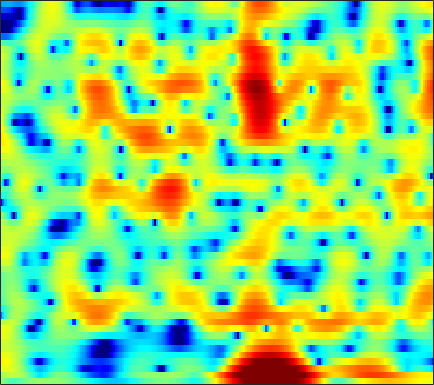

The table this chart was drawn from, first rows:
0.81877, 0.075206, -0.81762, -1.5223, -1.8979, -2.1697, -2.1695, -2.034, -1.7076, -1.3044, -0.88585, -0.58291, -0.22833, 0.070928, 0.26282, 0.48363, 0.65578, 0.75755, 0.82545, 0.85035, 0.86044, 0.86619, 0.86075, 0.84611
1.126, 1.64, 2.152, 2.485, 2.633, 2.714, 2.667, 2.551, 2.278, 1.867, 1.3, 0.755, -0.1315, -1.208, -2.155, -3.583, -5.061, -5.973, -6.521, -6.083, -5.014, -4.092, -2.931, -1.972
4.24, 4.327, 4.348, 4.255, 4.097, 3.768, 3.3, 2.853, 2.126, 1.242, 0.1918, -0.6915, -1.994, -3.416, -4.541, -6.034, -7.366, -8.075, -8.453, -8.178, -7.417, -6.711, -5.75, -4.881
5.722, 5.552, 5.261, 4.883, 4.531, 3.953, 3.243, 2.615, 1.628, 0.4527, -0.919, -2.091, -3.883, -5.998, -7.871, -10.91, -14.81, -18.17, -19.28, -15.61, -12.26, -10.35, -8.366, -6.871
4.294, 4.324, 4.256, 4.067, 3.848, 3.447, 2.942, 2.488, 1.775, 0.944, 0.005058, -0.7585, -1.836, -2.948, -3.78, -4.809, -5.641, -6.071, -6.317, -6.175, -5.765, -5.356, -4.767, -4.213
2.814, 2.961, 3.025, 2.956, 2.832, 2.559, 2.2, 1.885, 1.401, 0.8677, 0.3, -0.1324, -0.695, -1.214, -1.567, -1.965, -2.276, -2.443, -2.584, -2.63, -2.606, -2.551, -2.439, -2.319
3.241, 3.237, 3.135, 2.918, 2.686, 2.277, 1.77, 1.348, 0.7341, 0.0822, -0.5862, -1.074, -1.675, -2.185, -2.487, -2.75, -2.862, -2.853, -2.734, -2.529, -2.267, -2.057, -1.774, -1.512
4.354, 4.23, 3.966, 3.58, 3.205, 2.564, 1.746, 1.009, -0.1369, -1.449, -2.917, -4.08, -5.613, -6.873, -7.446, -7.563, -7.036, -6.394, -5.388, -4.352, -3.358, -2.675, -1.842, -1.135
4.468, 4.43, 4.288, 3.977, 3.639, 3.02, 2.121, 1.23, -0.2944, -2.283, -4.882, -7.394, -11.97, -19.54, -27.64, -18.91, -14.28, -12.1, -9.74, -7.59, -5.53, -4.104, -2.439, -1.079
1.495, 1.864, 2.381, 2.786, 2.956, 2.986, 2.727, 2.304, 1.412, 0.1384, -1.457, -2.845, -4.862, -7.023, -8.719, -11.28, -15.19, -21.01, -25.01, -13.15, -7.83, -5.11, -2.419, -0.4538
-10.91, -6.897, -3.381, -1.101, 0.03742, 1.031, 1.575, 1.764, 1.719, 1.355, 0.7353, 0.1382, -0.7573, -1.747, -2.507, -3.519, -4.339, -4.701, -4.728, -4.255, -3.373, -2.558, -1.415, -0.2999
-5.63, -4.527, -2.954, -1.443, -0.4487, 0.5491, 1.193, 1.5, 1.689, 1.664, 1.431, 1.151, 0.6656, 0.1034, -0.3655, -1.015, -1.669, -2.148, -2.736, -3.267, -3.695, -3.858, -3.801, -3.256
-2.638, -1.737, -0.6301, 0.2732, 0.8424, 1.485, 1.933, 2.099, 2.128, 1.996, 1.71, 1.411, 0.8929, 0.2883, -0.1931, -0.8719, -1.648, -2.33, -3.419, -4.874, -7.013, -9.524, -15.67, -22.86
-2.019, -1.115, -0.08053, 0.7301, 1.124, 1.443, 1.563, 1.511, 1.237, 0.7257, 0.01232, -0.6289, -1.591, -2.578, -3.231, -3.888, -4.242, -4.341, -4.417, -4.491, -4.664, -4.776, -4.677, -4.058
-1.447, -0.7556, -0.04095, 0.4908, 0.7592, 0.8747, 0.7198, 0.4403, -0.1672, -1.145, -2.531, -3.897, -6.284, -9.674, -13.14, -16.89, -13.37, -10.21, -7.195, -5.082, -3.482, -2.49, -1.318, -0.2103
-1.53, -0.9074, -0.2805, 0.08503, 0.2394, 0.2694, 0.05158, -0.2756, -0.9261, -1.808, -2.96, -4.01, -5.623, -7.346, -8.498, -9.203, -8.481, -7.341, -5.621, -3.974, -2.505, -1.512, -0.3279, 0.736
-1.367, -0.789, -0.2124, 0.1049, 0.1552, 0.0439, -0.2404, -0.5817, -1.164, -1.815, -2.514, -3.042, -3.674, -4.158, -4.384, -4.474, -4.261, -3.928, -3.326, -2.577, -1.74, -1.085, -0.1918, 0.6819
0.4312, 0.8557, 1.157, 1.227, 1.077, 0.6219, -0.04627, -0.6676, -1.611, -2.598, -3.442, -3.927, -4.325, -4.451, -4.416, -4.279, -4.099, -3.932, -3.631, -3.205, -2.597, -2.035, -1.114, -0.1035
3.271, 3.492, 3.497, 3.172, 2.735, 1.806, 0.4146, -0.9446, -3.304, -6.378, -9.732, -11.02, -9.796, -7.817, -6.726, -5.892, -5.75, -6.032, -6.776, -7.68, -7.863, -6.993, -4.906, -2.613
4.577, 4.678, 4.604, 4.197, 3.701, 2.741, 1.35, -0.009867, -2.287, -5.127, -8.011, -9.091, -8.359, -6.86, -6.067, -5.665, -5.997, -6.799, -8.819, -12.25, -15.76, -13.71, -8.699, -5.04
3.812, 3.962, 4.008, 3.855, 3.574, 3.04, 2.319, 1.664, 0.7165, -0.2604, -1.136, -1.659, -2.175, -2.542, -2.799, -3.209, -3.73, -4.203, -4.883, -5.465, -5.713, -5.574, -5.056, -4.27
2.796, 3.101, 3.321, 3.407, 3.354, 3.157, 2.865, 2.575, 2.128, 1.654, 1.15, 0.7685, 0.2555, -0.2865, -0.7094, -1.31, -1.982, -2.507, -3.211, -3.899, -4.556, -4.966, -5.404, -5.682
2.387, 2.721, 2.986, 3.09, 3.123, 3.075, 2.966, 2.864, 2.676, 2.46, 2.188, 1.938, 1.539, 1.042, 0.5946, -0.1053, -0.9573, -1.693, -2.824, -4.119, -5.582, -6.781, -8.395, -9.877
2.674, 2.683, 2.638, 2.493, 2.375, 2.274, 2.231, 2.264, 2.379, 2.492, 2.583, 2.591, 2.481, 2.213, 1.873, 1.214, 0.3154, -0.5731, -2.059, -3.963, -6.372, -8.658, -12.56, -18.04
2.806, 2.249, 1.422, 0.5091, -0.2248, -0.9174, -1.01, -0.6242, 0.3573, 1.446, 2.416, 2.984, 3.474, 3.665, 3.605, 3.237, 2.563, 1.825, 0.5364, -1.175, -3.311, -5.286, -8.419, -11.87
0.6738, -0.2017, -1.767, -3.892, -6.435, -12.65, -21.31, -10.74, -4.574, -1.054, 1.234, 2.413, 3.495, 4.11, 4.324, 4.323, 3.999, 3.594, 2.817, 1.798, 0.583, -0.426, -1.851, -3.318
-5.3, -5.281, -5.249, -5.372, -5.533, -5.817, -5.33, -4.399, -2.632, -0.8385, 0.6683, 1.563, 2.435, 2.979, 3.194, 3.271, 3.137, 2.923, 2.517, 2.032, 1.443, 0.9877, 0.3631, -0.2552
-16.53, -11.24, -7.427, -5.308, -4.154, -2.931, -1.881, -1.117, -0.1984, 0.6665, 1.325, 1.711, 2.023, 2.114, 2.05, 1.81, 1.503, 1.244, 0.9606, 0.7508, 0.6245, 0.5567, 0.4804, 0.4143
-4.785, -4.414, -3.68, -2.581, -1.839, -0.7337, 0.2227, 0.8893, 1.637, 2.174, 2.463, 2.489, 2.255, 1.673, 1.008, -0.1669, -1.485, -2.376, -2.96, -2.71, -1.872, -1.204, -0.4543, 0.07071
-1.528, -2.102, -2.465, -2.063, -1.3, -0.03046, 1.3, 2.151, 3.082, 3.643, 3.887, 3.777, 3.251, 2.171, 0.9454, -1.527, -5.557, -10.92, -28.43, -9.674, -4.851, -2.826, -1.216, -0.4328
-3.706, -7.157, -14.87, -12.21, -6.636, -2.268, 0.47, 1.919, 3.255, 4.097, 4.469, 4.494, 4.168, 3.474, 2.699, 1.41, -0.07593, -1.072, -1.837, -1.818, -1.334, -1.001, -0.825, -1.07
-1.769, -2.947, -3.867, -3.599, -2.593, -0.9632, 0.5653, 1.517, 2.477, 3.123, 3.443, 3.518, 3.399, 3.08, 2.714, 2.153, 1.532, 1.092, 0.5397, 0.06953, -0.3678, -0.7609, -1.435, -2.368
0.341, 0.2051, 0.2362, 0.378, 0.6387, 1.035, 1.488, 1.786, 2.109, 2.293, 2.347, 2.298, 2.13, 1.846, 1.588, 1.179, 0.7438, 0.3977, -0.07307, -0.5608, -1.075, -1.48, -2.082, -2.799
1.353, 1.617, 1.852, 2.031, 2.113, 2.196, 2.209, 2.163, 2.045, 1.834, 1.572, 1.314, 0.9341, 0.5096, 0.1949, -0.2584, -0.6903, -1.019, -1.423, -1.796, -2.16, -2.394, -2.684, -2.967
2.614, 2.995, 3.257, 3.36, 3.303, 3.12, 2.785, 2.467, 1.931, 1.322, 0.6221, 0.08423, -0.6463, -1.332, -1.83, -2.398, -2.919, -3.251, -3.661, -3.971, -4.149, -4.197, -4.096, -3.807
4.495, 4.673, 4.742, 4.543, 4.278, 3.717, 2.979, 2.314, 1.263, 0.05671, -1.318, -2.384, -3.813, -5.055, -5.782, -6.378, -6.767, -7.022, -7.517, -8.249, -8.907, -9.058, -8.3, -6.654
6.019, 5.878, 5.491, 4.854, 4.255, 3.266, 2.093, 1.048, -0.5294, -2.456, -4.741, -6.888, -10.45, -14.73, -16.59, -14.93, -12.41, -11.43, -11.15, -12.48, -16.45, -24.19, -18.51, -10.24
6.234, 5.698, 4.689, 3.507, 2.466, 0.998, -0.5673, -1.802, -3.528, -5.408, -7.554, -9.389, -12.11, -14.93, -15.9, -14.44, -12.18, -10.74, -9.368, -8.476, -7.895, -7.279, -5.884, -3.988
5.37, 4.295, 2.531, 0.4571, -1.317, -3.737, -5.994, -7.311, -8.651, -9.752, -10.78, -11.53, -12.17, -12.2, -11.57, -10.38, -8.819, -7.589, -6.036, -4.607, -3.262, -2.315, -1.072, 0.1269
4.45, 2.994, 0.5778, -2.556, -5.731, -11.58, -21.49, -21.47, -16.41, -15.03, -15.8, -17.94, -21.48, -18.99, -14.89, -10.89, -7.82, -5.97, -3.962, -2.287, -0.8518, 0.09553, 1.2, 2.131
4.153, 2.909, 0.9838, -1.382, -3.473, -6.402, -8.934, -10.07, -10.61, -11.05, -12.01, -12.84, -13.64, -12.48, -10.45, -7.717, -5.366, -3.841, -2.165, -0.7348, 0.4132, 1.171, 2.011, 2.705
3.58, 2.959, 1.988, 0.811, -0.108, -1.337, -2.49, -3.21, -3.966, -4.568, -4.997, -5.127, -5.081, -4.673, -4.174, -3.386, -2.472, -1.827, -0.995, -0.2907, 0.3567, 0.7673, 1.259, 1.688
2.592, 2.611, 2.363, 1.92, 1.52, 0.9055, 0.2839, -0.1298, -0.6294, -1.004, -1.227, -1.362, -1.392, -1.329, -1.284, -1.16, -1.083, -1.068, -1.083, -1.159, -1.171, -1.131, -0.942, -0.6531
2.509, 2.85, 2.941, 2.758, 2.458, 1.945, 1.419, 1.036, 0.6282, 0.4075, 0.335, 0.3463, 0.3946, 0.3901, 0.3313, 0.1147, -0.3639, -0.8909, -1.929, -3.241, -4.751, -5.562, -5.634, -4.592
4.169, 4.233, 4.018, 3.417, 2.729, 1.605, 0.3588, -0.5022, -1.171, -1.133, -0.566, 0.05536, 0.7636, 1.254, 1.444, 1.323, 0.7949, 0.04412, -1.568, -4.196, -8.8, -15.34, -16.12, -8.133
4.977, 4.647, 3.864, 2.615, 1.324, -1.033, -4.608, -8.688, -16.59, -10.61, -5.302, -2.907, -0.7864, 0.5701, 1.178, 1.579, 1.568, 1.278, 0.6012, -0.3601, -1.414, -1.981, -2.161, -1.71
3.766, 3.27, 2.324, 1.066, -0.07433, -1.916, -4.035, -5.576, -6.794, -6.362, -4.814, -3.546, -2.03, -0.8486, -0.1853, 0.4759, 0.8306, 0.9533, 0.9405, 0.7975, 0.6208, 0.4882, 0.3676, 0.3424
2.871, 2.36, 1.513, 0.5029, -0.3423, -1.544, -2.679, -3.369, -3.962, -4.087, -3.71, -3.211, -2.35, -1.474, -0.8421, -0.1463, 0.3701, 0.644, 0.8465, 0.9101, 0.8878, 0.8206, 0.7151, 0.6073
3.072, 2.554, 1.71, 0.6846, -0.2268, -1.625, -3.14, -4.258, -5.529, -5.995, -5.402, -4.479, -3.02, -1.621, -0.6909, 0.2462, 0.9228, 1.243, 1.444, 1.41, 1.21, 0.9897, 0.6679, 0.3497
3.849, 3.335, 2.495, 1.4, 0.3362, -1.435, -3.83, -6.425, -12.22, -26.06, -11.65, -6.932, -3.169, -0.7111, 0.5971, 1.794, 2.505, 2.747, 2.718, 2.299, 1.48, 0.6949, -0.5145, -1.622
2.872, 2.471, 1.811, 1.014, 0.3384, -0.6835, -1.9, -2.872, -4.015, -4.253, -3.246, -1.9, -0.03708, 1.576, 2.528, 3.457, 3.916, 3.962, 3.586, 2.657, 1.036, -0.8007, -4.463, -10.57
-1.798, -2.166, -2.543, -2.737, -2.737, -2.64, -2.48, -2.254, -1.806, -1.14, -0.2661, 0.5005, 1.55, 2.538, 3.171, 3.815, 4.157, 4.182, 3.86, 3.081, 1.831, 0.5188, -1.655, -3.942
-11.04, -11.62, -11.62, -10.9, -10.09, -8.757, -7.237, -6.121, -4.658, -3.283, -1.943, -0.9846, 0.231, 1.314, 2.014, 2.767, 3.311, 3.551, 3.642, 3.462, 3.032, 2.59, 1.886, 1.189
-27.27, -26.66, -26.85, -25.44, -22.22, -17.64, -14.11, -12.01, -9.593, -7.47, -5.567, -4.274, -2.654, -1.199, -0.2186, 0.8983, 1.801, 2.335, 2.86, 3.183, 3.301, 3.289, 3.165, 2.945
-26.63, -26.92, -27.93, -26.94, -24.37, -20.86, -18, -16.23, -14.06, -11.93, -9.656, -7.96, -5.786, -3.782, -2.421, -0.8438, 0.4703, 1.294, 2.184, 2.858, 3.336, 3.566, 3.73, 3.736
-17.34, -17.99, -18.4, -18.57, -18.61, -18.7, -19.17, -19.87, -20.89, -19.23, -15.12, -12.01, -8.566, -5.76, -4.012, -2.005, -0.3473, 0.7011, 1.865, 2.776, 3.467, 3.841, 4.153, 4.267
-12.48, -12.73, -13.02, -13.41, -13.82, -14.72, -16.29, -18.02, -20.48, -19.44, -15.05, -12.04, -8.786, -6.153, -4.471, -2.495, -0.7882, 0.3387, 1.641, 2.715, 3.539, 4.01, 4.421, 4.593
-9.481, -9.02, -8.749, -8.707, -8.821, -9.149, -9.595, -9.899, -10.07, -9.791, -9.137, -8.382, -7.231, -5.931, -4.846, -3.295, -1.656, -0.4578, 1.017, 2.292, 3.31, 3.891, 4.422, 4.661
